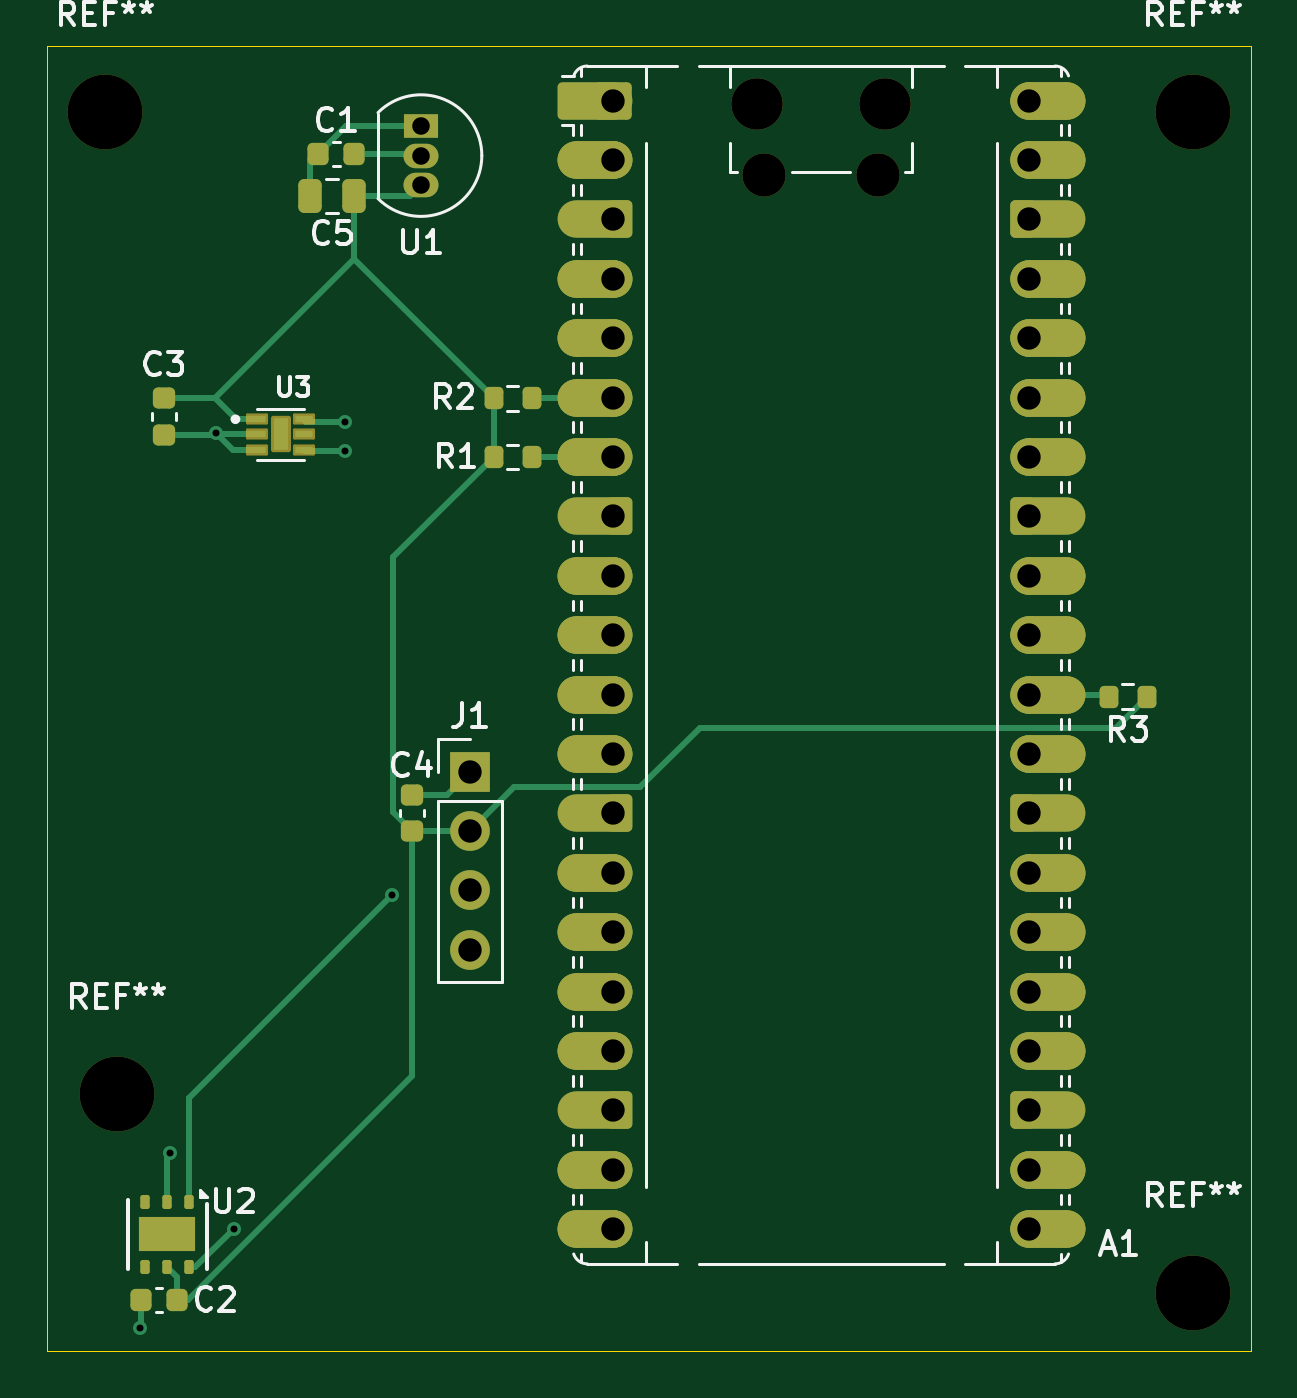
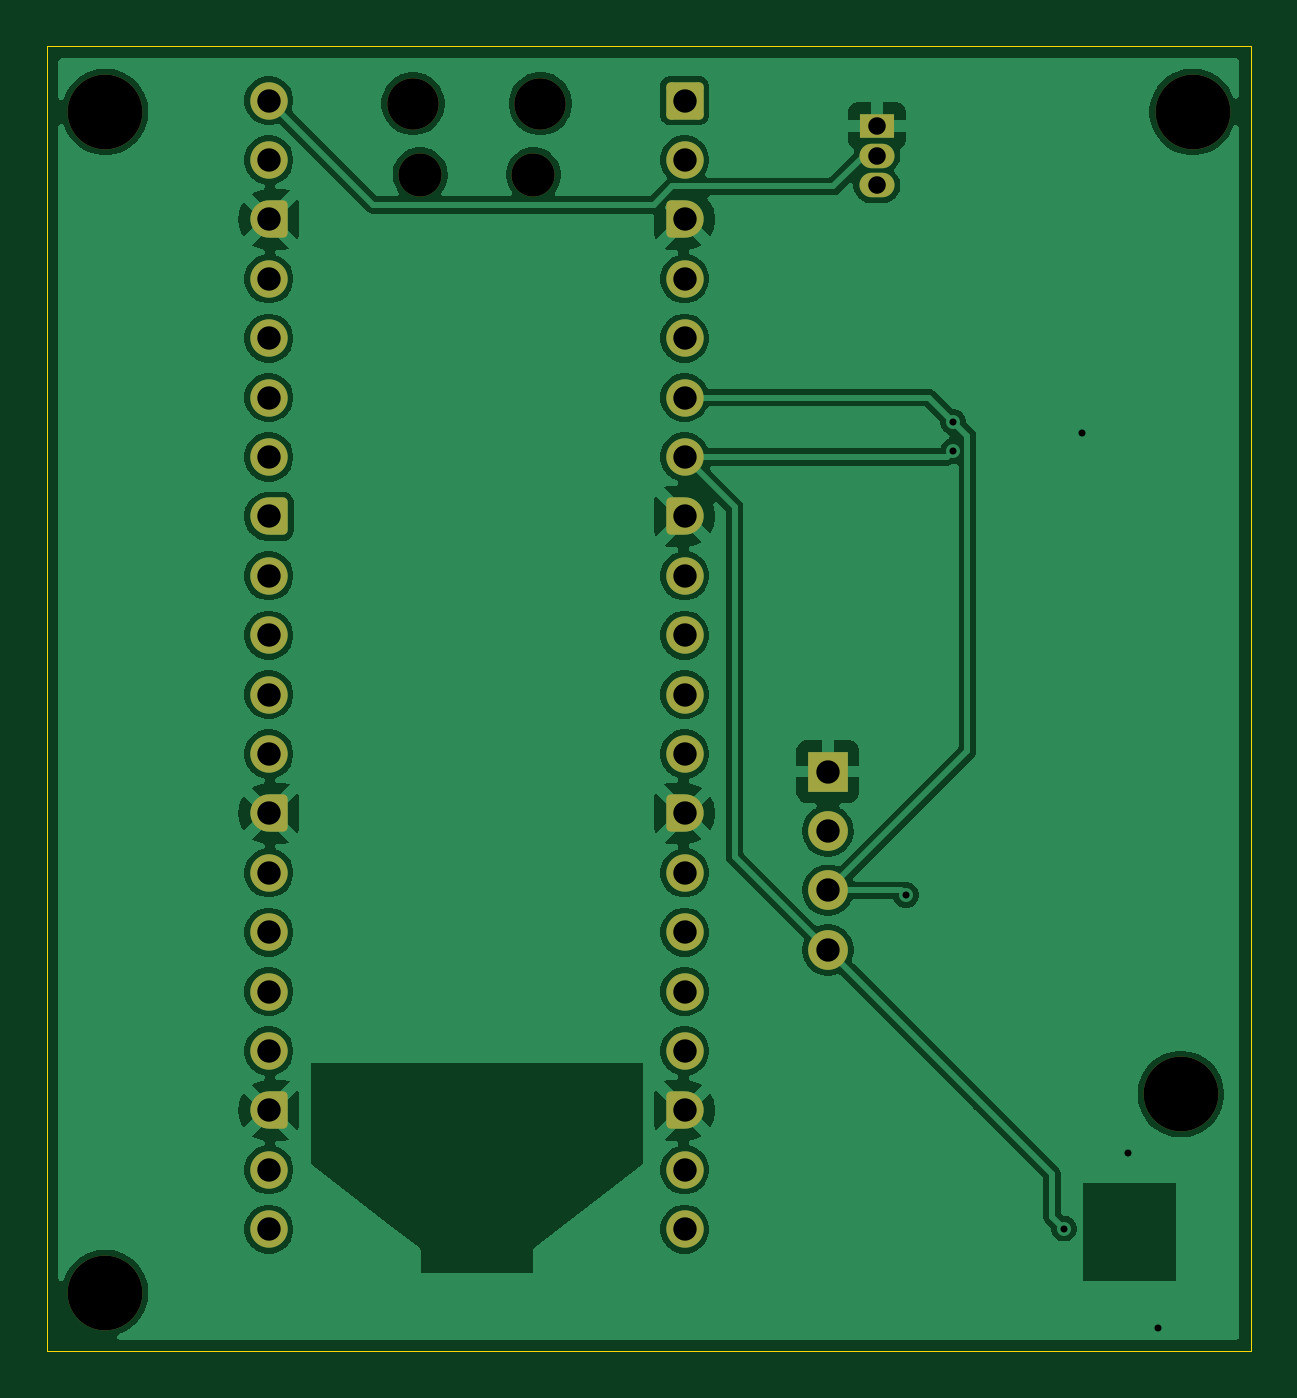
Circuit board: 11 layer files. Board 51.5 x 55.8 mm.
- bottom_copper: I2C_PP-B_Cu.gbr (96683 bytes)
- bottom_mask: I2C_PP-B_Mask.gbr (4666 bytes)
- paste: I2C_PP-B_Paste.gbr (466 bytes)
- bottom_silk: I2C_PP-B_Silkscreen.gbr (467 bytes)
- outline: I2C_PP-Edge_Cuts.gbr (631 bytes)
- top_copper: I2C_PP-F_Cu.gbr (18178 bytes)
- top_mask: I2C_PP-F_Mask.gbr (9886 bytes)
- paste: I2C_PP-F_Paste.gbr (3512 bytes)
- top_silk: I2C_PP-F_Silkscreen.gbr (27994 bytes)
- drill: I2C_PP-NPTH.drl (603 bytes)
- drill: I2C_PP-PTH.drl (1295 bytes)

=== bottom_copper: I2C_PP-B_Cu.gbr (96683 bytes, source omitted) ===
=== bottom_mask: I2C_PP-B_Mask.gbr (4666 bytes, source withheld) ===
=== paste: I2C_PP-B_Paste.gbr ===
%TF.GenerationSoftware,KiCad,Pcbnew,10.0.3*%
%TF.CreationDate,2026-06-09T20:37:01-04:00*%
%TF.ProjectId,I2C_PP,4932435f-5050-42e6-9b69-6361645f7063,rev?*%
%TF.SameCoordinates,Original*%
%TF.FileFunction,Paste,Bot*%
%TF.FilePolarity,Positive*%
%FSLAX46Y46*%
G04 Gerber Fmt 4.6, Leading zero omitted, Abs format (unit mm)*
G04 Created by KiCad (PCBNEW 10.0.3) date 2026-06-09 20:37:01*
%MOMM*%
%LPD*%
G01*
G04 APERTURE LIST*
G04 APERTURE END LIST*
M02*

=== bottom_silk: I2C_PP-B_Silkscreen.gbr ===
%TF.GenerationSoftware,KiCad,Pcbnew,10.0.3*%
%TF.CreationDate,2026-06-09T20:37:01-04:00*%
%TF.ProjectId,I2C_PP,4932435f-5050-42e6-9b69-6361645f7063,rev?*%
%TF.SameCoordinates,Original*%
%TF.FileFunction,Legend,Bot*%
%TF.FilePolarity,Positive*%
%FSLAX46Y46*%
G04 Gerber Fmt 4.6, Leading zero omitted, Abs format (unit mm)*
G04 Created by KiCad (PCBNEW 10.0.3) date 2026-06-09 20:37:01*
%MOMM*%
%LPD*%
G01*
G04 APERTURE LIST*
G04 APERTURE END LIST*
M02*

=== outline: I2C_PP-Edge_Cuts.gbr ===
%TF.GenerationSoftware,KiCad,Pcbnew,10.0.3*%
%TF.CreationDate,2026-06-09T20:37:01-04:00*%
%TF.ProjectId,I2C_PP,4932435f-5050-42e6-9b69-6361645f7063,rev?*%
%TF.SameCoordinates,Original*%
%TF.FileFunction,Profile,NP*%
%FSLAX46Y46*%
G04 Gerber Fmt 4.6, Leading zero omitted, Abs format (unit mm)*
G04 Created by KiCad (PCBNEW 10.0.3) date 2026-06-09 20:37:01*
%MOMM*%
%LPD*%
G01*
G04 APERTURE LIST*
%TA.AperFunction,Profile*%
%ADD10C,0.050000*%
%TD*%
G04 APERTURE END LIST*
D10*
X132000000Y-64200000D02*
X183500000Y-64200000D01*
X183500000Y-120000000D01*
X132000000Y-120000000D01*
X132000000Y-64200000D01*
M02*

=== top_copper: I2C_PP-F_Cu.gbr (18178 bytes, source omitted) ===
=== top_mask: I2C_PP-F_Mask.gbr (9886 bytes, source omitted) ===
=== paste: I2C_PP-F_Paste.gbr (3512 bytes, source withheld) ===
=== top_silk: I2C_PP-F_Silkscreen.gbr (27994 bytes, source omitted) ===
=== drill: I2C_PP-NPTH.drl ===
M48
; DRILL file KiCad 10.0.3 date 2026-06-09T20:37:33
; FORMAT={-:-/ absolute / metric / decimal}
; #@! TF.CreationDate,2026-06-09T20:37:33-04:00
; #@! TF.GenerationSoftware,Kicad,Pcbnew,10.0.3
; #@! TF.FileFunction,NonPlated,1,2,NPTH
FMAT,2
METRIC
; #@! TA.AperFunction,NonPlated,NPTH,ComponentDrill
T1C1.850
; #@! TA.AperFunction,NonPlated,NPTH,ComponentDrill
T2C2.200
; #@! TA.AperFunction,NonPlated,NPTH,ComponentDrill
T3C3.200
%
G90
G05
T1
X162.685Y-69.68
X167.535Y-69.68
T2
X162.385Y-66.65
X167.835Y-66.65
T3
X134.5Y-67.0
X135.0Y-109.0
X181.0Y-67.0
X181.0Y-117.5
M30

=== drill: I2C_PP-PTH.drl ===
M48
; DRILL file KiCad 10.0.3 date 2026-06-09T20:37:32
; FORMAT={-:-/ absolute / metric / decimal}
; #@! TF.CreationDate,2026-06-09T20:37:32-04:00
; #@! TF.GenerationSoftware,Kicad,Pcbnew,10.0.3
; #@! TF.FileFunction,Plated,1,2,PTH
FMAT,2
METRIC
; #@! TA.AperFunction,Plated,PTH,ViaDrill
T1C0.300
; #@! TA.AperFunction,Plated,PTH,ComponentDrill
T2C0.750
; #@! TA.AperFunction,Plated,PTH,ComponentDrill
T3C1.000
%
G90
G05
T1
X136.0Y-119.0
X137.25Y-111.5
X139.25Y-80.75
X140.0Y-114.75
X144.75Y-80.25
X144.75Y-81.5
X146.75Y-100.5
T2
X148.0Y-67.6
X148.0Y-68.87
X148.0Y-70.14
T3
X150.1Y-95.21
X150.1Y-97.75
X150.1Y-100.29
X150.1Y-102.83
X156.22Y-66.52
X156.22Y-69.06
X156.22Y-71.6
X156.22Y-74.14
X156.22Y-76.68
X156.22Y-79.22
X156.22Y-81.76
X156.22Y-84.3
X156.22Y-86.84
X156.22Y-89.38
X156.22Y-91.92
X156.22Y-94.46
X156.22Y-97.0
X156.22Y-99.54
X156.22Y-102.08
X156.22Y-104.62
X156.22Y-107.16
X156.22Y-109.7
X156.22Y-112.24
X156.22Y-114.78
X174.0Y-66.52
X174.0Y-69.06
X174.0Y-71.6
X174.0Y-74.14
X174.0Y-76.68
X174.0Y-79.22
X174.0Y-81.76
X174.0Y-84.3
X174.0Y-86.84
X174.0Y-89.38
X174.0Y-91.92
X174.0Y-94.46
X174.0Y-97.0
X174.0Y-99.54
X174.0Y-102.08
X174.0Y-104.62
X174.0Y-107.16
X174.0Y-109.7
X174.0Y-112.24
X174.0Y-114.78
M30
